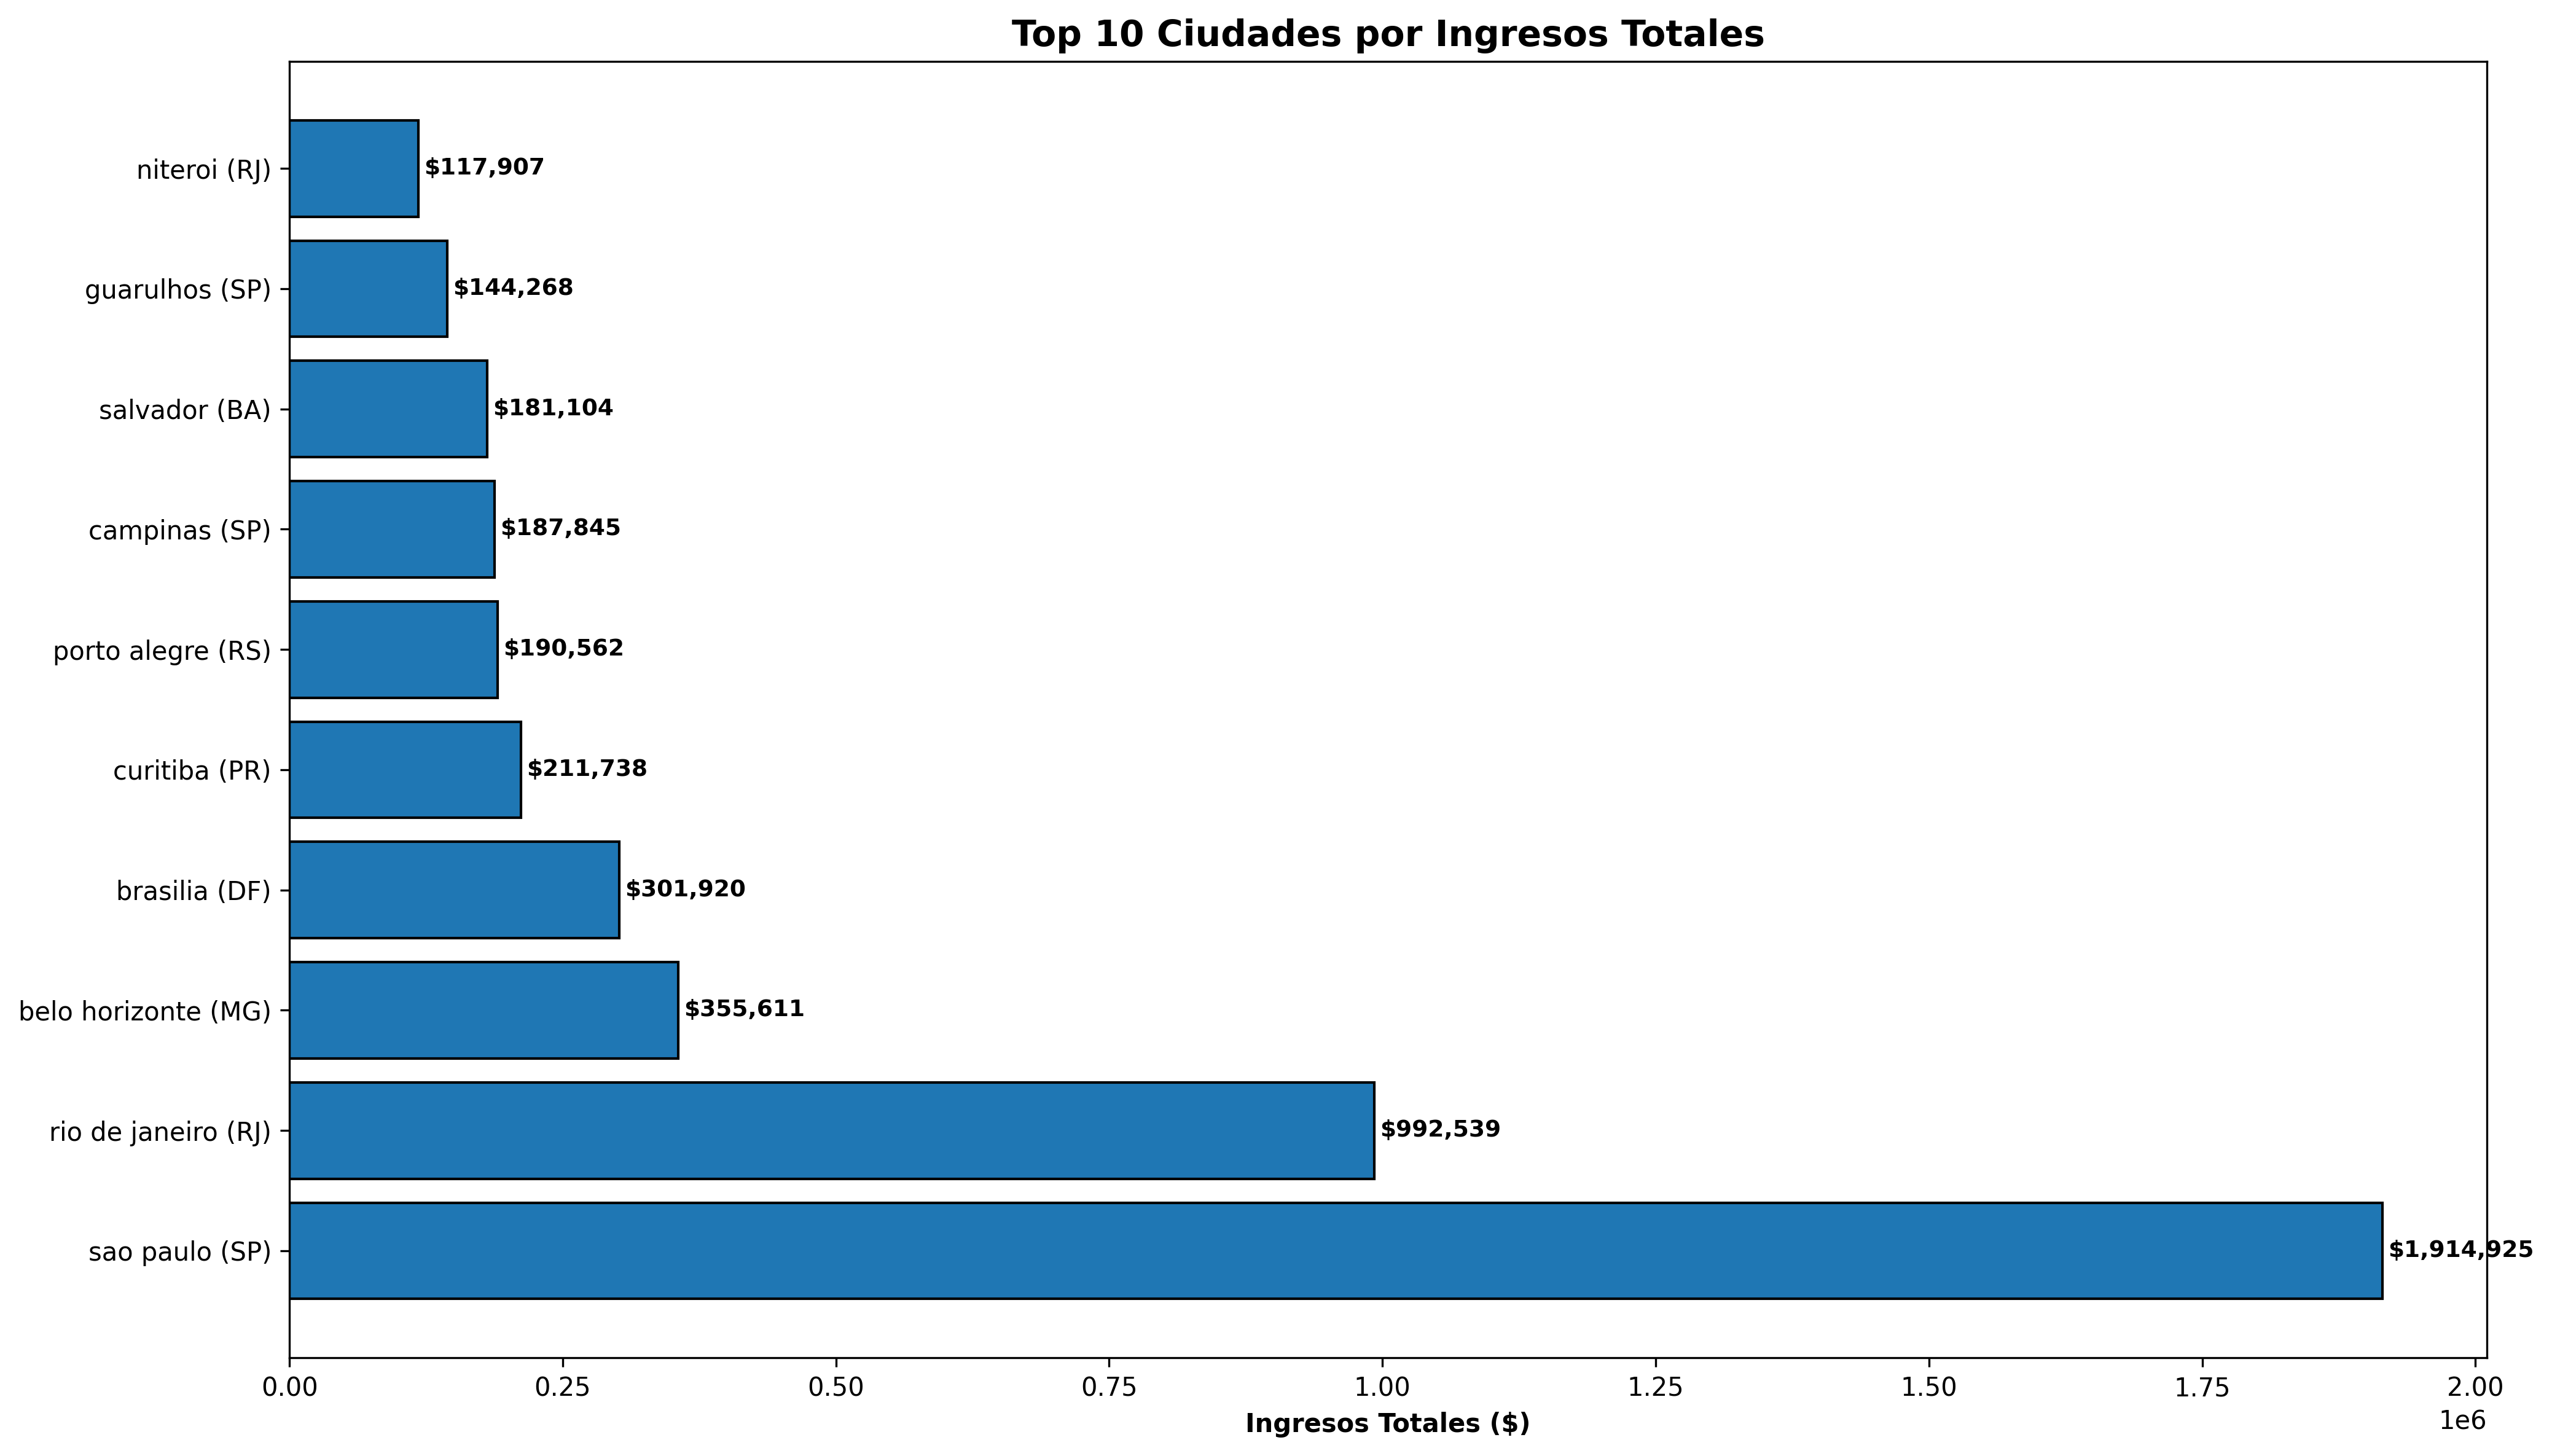

The data file committed next to this chart (first rows):
customer_city, customer_state, unique_customers, total_orders, total_items, total_revenue, avg_price_per_item
sao paulo, SP, 15402, 15402, 17808, 1914925, 107.5
rio de janeiro, RJ, 6834, 6834, 7837, 992539, 126.7
belo horizonte, MG, 2750, 2750, 3144, 355611, 113.1
brasilia, DF, 2116, 2116, 2392, 301920, 126.2
curitiba, PR, 1510, 1510, 1751, 211738, 120.9
porto alegre, RS, 1372, 1372, 1612, 190562, 118.2
campinas, SP, 1429, 1429, 1654, 187845, 113.6
salvador, BA, 1238, 1238, 1412, 181104, 128.3
guarulhos, SP, 1178, 1178, 1329, 144268, 108.5
niteroi, RJ, 845, 845, 980, 117907, 120.3
goiania, GO, 687, 687, 817, 106111, 129.9
sao bernardo do campo, SP, 928, 928, 1060, 104541, 98.62
santos, SP, 706, 706, 820, 98777, 120.5
fortaleza, CE, 650, 650, 728, 97868, 134.4
santo andre, SP, 792, 792, 890, 92029, 103.4
